Labelled photos from "public_dataset", an image-classification folder in Teaun9/Computer-Vision. The possible labels are: crazing, inclusion, pitted surface, rolled-in scale, scratches.

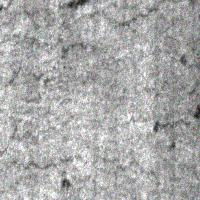
Label: crazing

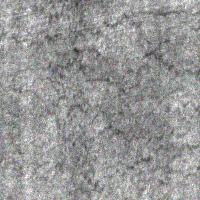
Label: crazing

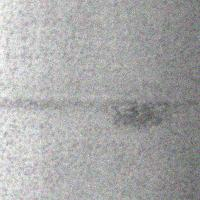
Label: pitted surface

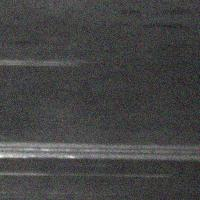
Label: scratches

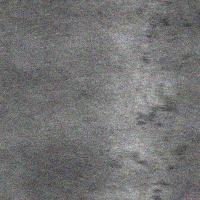
Label: rolled-in scale

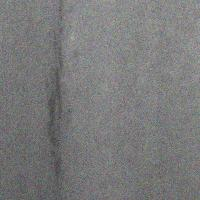
Label: inclusion
